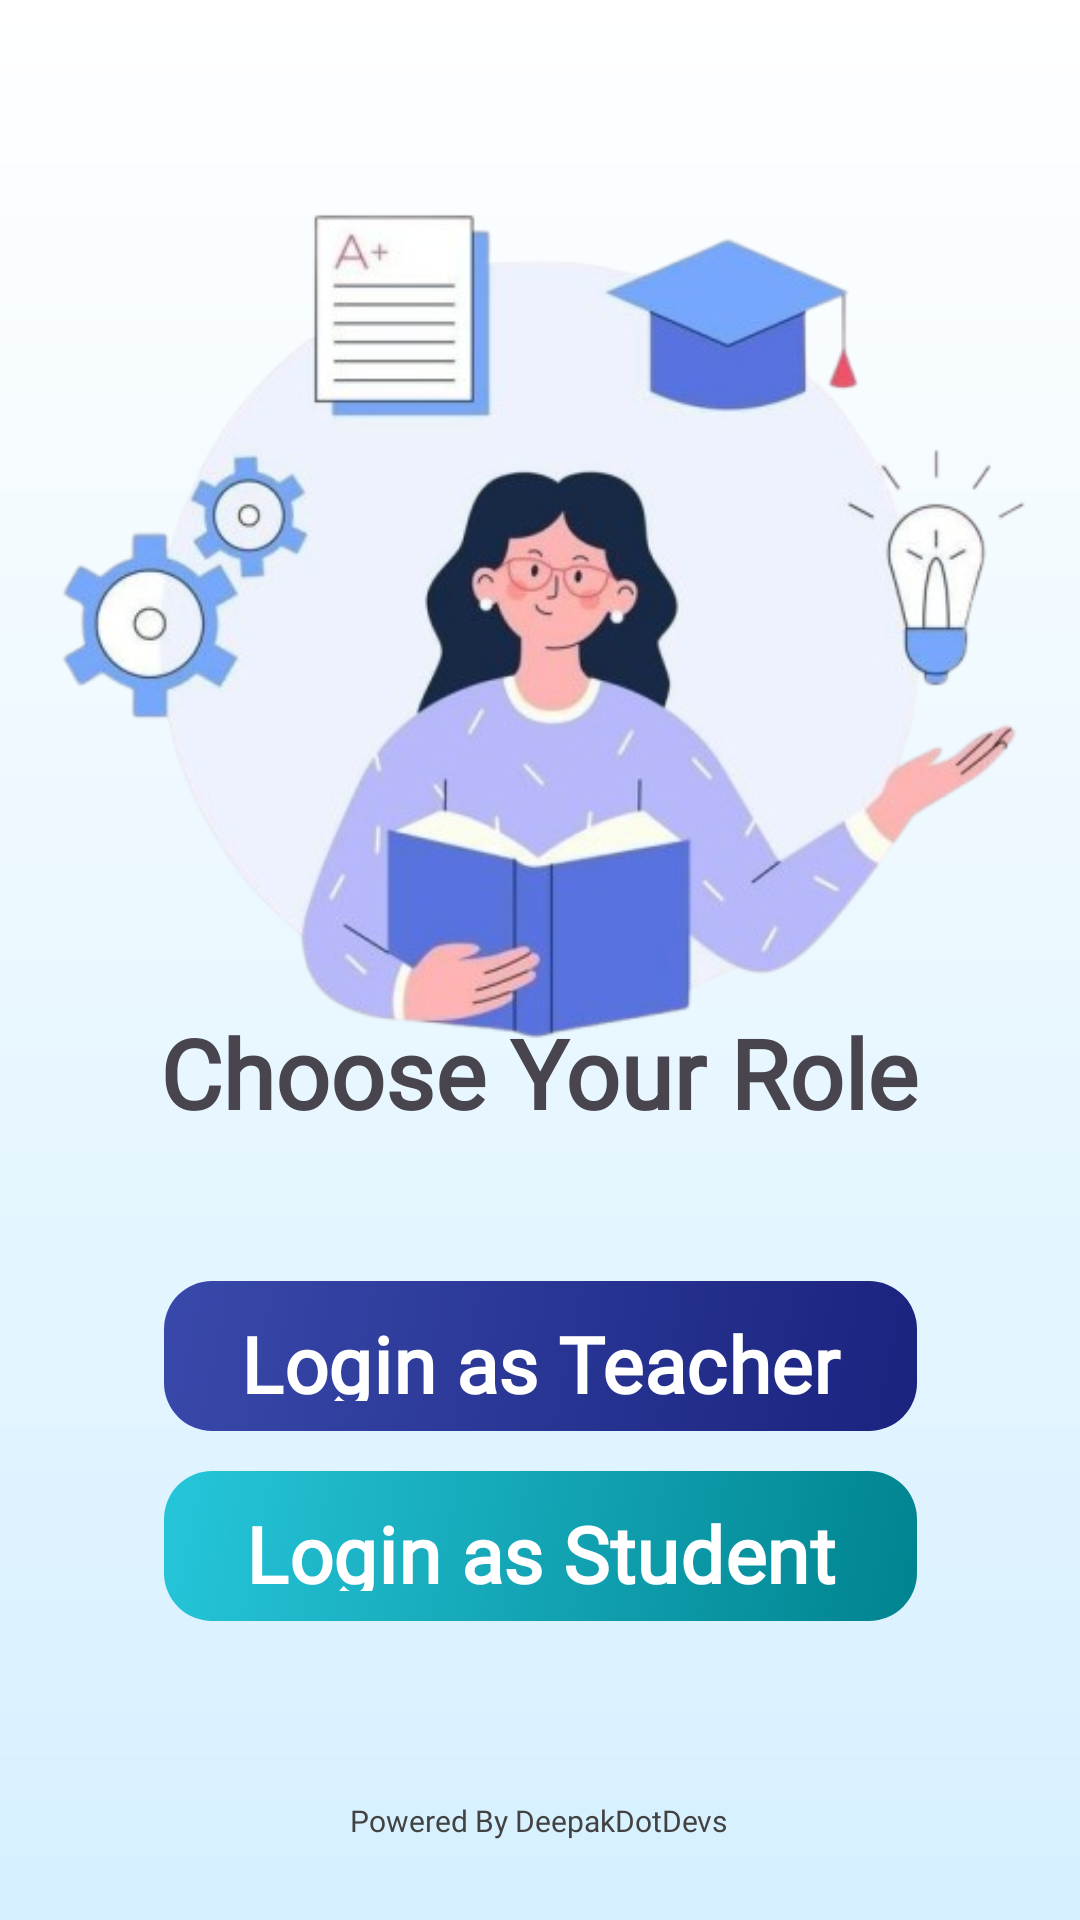

Layout XML and referenced resources for this Android screen:
<!-- AndroidManifest.xml: application theme Theme.KRMUNexus -->
<!-- res/layout/fragment_role_selection.xml -->
<?xml version="1.0" encoding="utf-8"?>
<androidx.constraintlayout.widget.ConstraintLayout
    xmlns:android="http://schemas.android.com/apk/res/android"
    xmlns:app="http://schemas.android.com/apk/res-auto"
    xmlns:tools="http://schemas.android.com/tools"
    android:layout_width="match_parent"
    android:layout_height="match_parent"
    android:background="@drawable/bg_roleselection">

    <ImageView
        android:id="@+id/RoleSelectionPNG"
        android:layout_width="354dp"
        android:layout_height="365dp"
        android:src="@drawable/education_illustration"
        app:layout_constraintBottom_toBottomOf="parent"
        app:layout_constraintEnd_toEndOf="parent"
        app:layout_constraintHorizontal_bias="0.491"
        app:layout_constraintStart_toStartOf="parent"
        app:layout_constraintTop_toTopOf="parent"
        app:layout_constraintVertical_bias="0.117" />


    <TextView
        android:id="@+id/titleText"
        android:layout_width="wrap_content"
        android:layout_height="wrap_content"
        android:layout_marginTop="8dp"
        android:fontFamily="@font/glacial_indifference_regular"
        android:text="Choose Your Role"
        android:textSize="32sp"
        android:textStyle="bold"
        app:layout_constraintBottom_toBottomOf="parent"
        app:layout_constraintEnd_toEndOf="parent"
        app:layout_constraintHorizontal_bias="0.497"
        app:layout_constraintStart_toStartOf="parent"
        app:layout_constraintTop_toTopOf="parent"
        app:layout_constraintVertical_bias="0.557" />

    <com.google.android.material.button.MaterialButton
        android:id="@+id/btnTeacher"
        android:layout_width="251dp"
        android:layout_height="50dp"
        android:background="@drawable/ripple_teacher"

        android:elevation="6dp"
        android:fontFamily="@font/arapey_regular"
        android:text="Login as Teacher"
        android:textAllCaps="false"

        android:textColor="@android:color/white"
        android:textSize="26sp"
        android:textStyle="bold"
        app:backgroundTint="@null"
        app:layout_constraintBottom_toBottomOf="parent"
        app:layout_constraintEnd_toEndOf="parent"
        app:layout_constraintStart_toStartOf="parent"
        app:layout_constraintTop_toTopOf="parent"
        app:layout_constraintVertical_bias="0.724"
        app:shapeAppearanceOverlay="@null"
        app:strokeColor="@null"
        app:strokeWidth="0dp" />

    <com.google.android.material.divider.MaterialDivider
        android:id="@+id/roleDivider"
        android:layout_width="120dp"
        android:layout_height="2dp"
        android:layout_marginVertical="8dp"
        app:dividerColor="#000000"
        app:layout_constraintBottom_toTopOf="@id/btnStudent"
        app:layout_constraintEnd_toEndOf="parent"
        app:layout_constraintHorizontal_bias="0.502"
        app:layout_constraintStart_toStartOf="parent"
        app:layout_constraintTop_toBottomOf="@id/btnTeacher"
        app:layout_constraintVertical_bias="0.521" />

    <com.google.android.material.button.MaterialButton
        android:id="@+id/btnStudent"
        android:layout_width="251dp"
        android:layout_height="50dp"
        android:background="@drawable/ripple_student"

        android:elevation="6dp"
        android:fontFamily="@font/arapey_regular"
        android:text="Login as Student"
        android:textAllCaps="false"

        android:textColor="@android:color/white"
        android:textSize="26sp"
        android:textStyle="bold"
        app:backgroundTint="@null"
        app:layout_constraintBottom_toBottomOf="parent"
        app:layout_constraintEnd_toEndOf="parent"
        app:layout_constraintStart_toStartOf="parent"
        app:layout_constraintTop_toTopOf="parent"
        app:layout_constraintVertical_bias="0.831"
        app:shapeAppearanceOverlay="@null"
        app:strokeColor="@null"
        app:strokeWidth="0dp" />

    <TextView
        android:layout_width="wrap_content"
        android:layout_height="wrap_content"
        android:fontFamily="@font/glacial_indifference_regular"
        android:text="Powered By DeepakDotDevs"
        android:textColor="#434242"
        android:textSize="10sp"
        app:layout_constraintBottom_toBottomOf="parent"
        app:layout_constraintEnd_toEndOf="parent"
        app:layout_constraintHorizontal_bias="0.498"
        app:layout_constraintStart_toStartOf="parent"
        app:layout_constraintTop_toTopOf="parent"
        app:layout_constraintVertical_bias="0.958" />
</androidx.constraintlayout.widget.ConstraintLayout>
<!-- resources referenced by this layout -->
<resources>
  <!-- drawable bg_roleselection (drawable) -->
  <?xml version="1.0" encoding="utf-8"?>
  <shape xmlns:android="http://schemas.android.com/apk/res/android"
      android:shape="rectangle">
  
      <gradient
          android:startColor="#FFFFFF"
          android:endColor="#D6F0FF"
          android:angle="-10"/>
  
  </shape>
  <!-- drawable education_illustration: png bitmap (drawable, 171483 bytes) -->
  <!-- drawable ripple_student (drawable) -->
  <ripple xmlns:android="http://schemas.android.com/apk/res/android"
      android:color="#33FFFFFF">
      <item android:drawable="@drawable/bg_btn_student"/>
  </ripple>
  <!-- drawable ripple_teacher (drawable) -->
  <ripple xmlns:android="http://schemas.android.com/apk/res/android"
      android:color="#33FFFFFF">
      <item android:drawable="@drawable/bg_btn_teacher"/>
  </ripple>
  <style name="Theme.KRMUNexus" parent="Theme.Material3.DayNight.NoActionBar">
          <item name="colorPrimary">#1A237E</item>
          <item name="colorOnPrimary">#FFFFFF</item>
          <item name="colorSecondary">#64B5F6</item>
          <item name="android:statusBarColor">?attr/colorPrimary</item>
  
      </style>
  <!-- drawable bg_btn_student (drawable) -->
  <shape xmlns:android="http://schemas.android.com/apk/res/android">
      <gradient
          android:startColor="#00838F"
          android:endColor="#26c6DA"
          android:angle="135"/>
          <corners android:radius="16dp"/>
  </shape>
  <!-- drawable bg_btn_teacher (drawable) -->
  <shape xmlns:android="http://schemas.android.com/apk/res/android">
      <gradient
          android:startColor="#1A237E"
          android:endColor="#3949AB"
          android:angle="135"/>
          <corners android:radius="16dp"/>
  </shape>
</resources>
